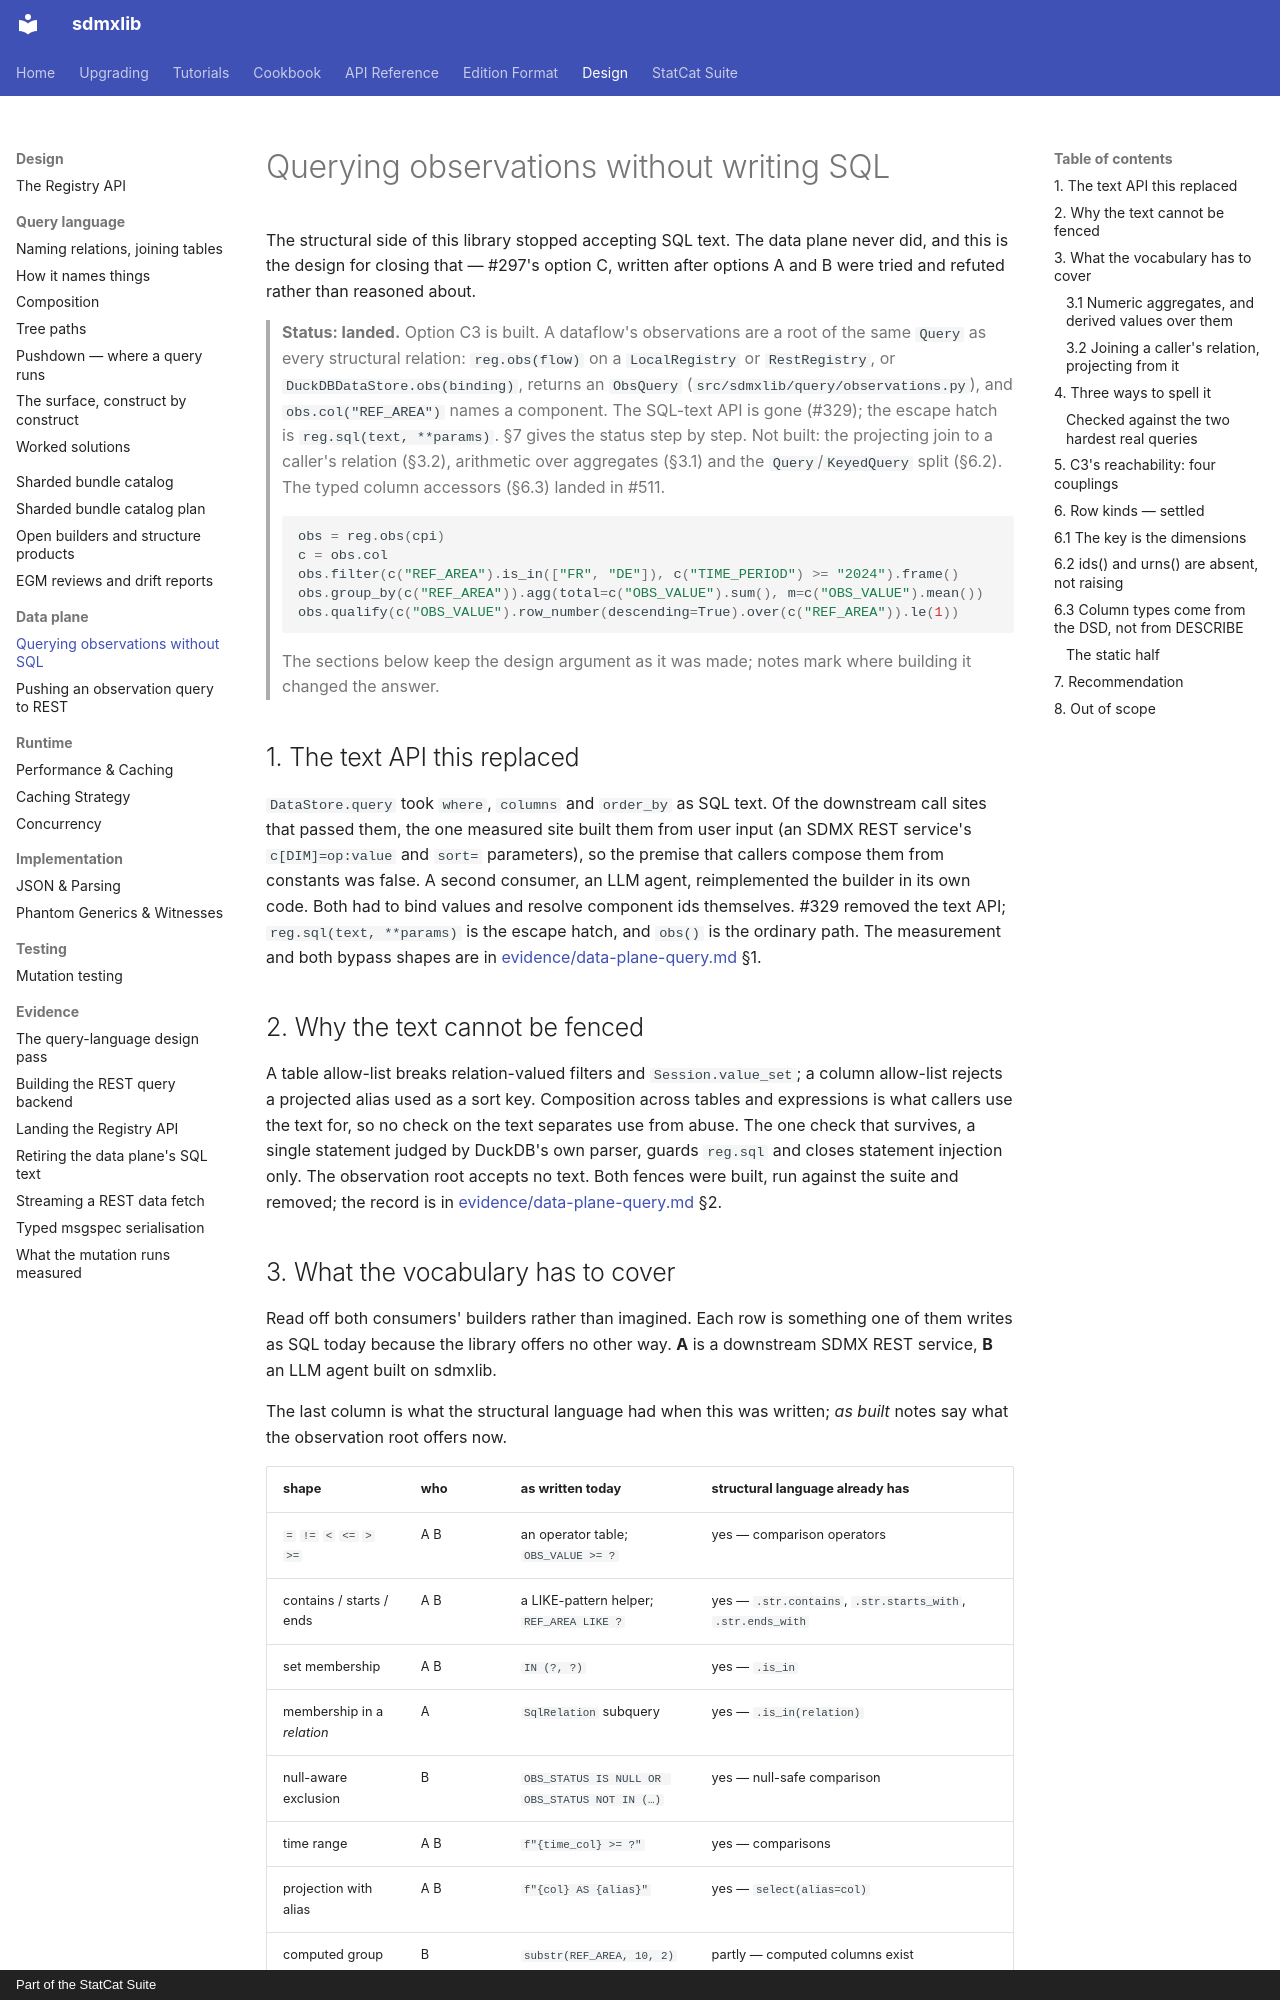

repository: StatCat-Suite/sdmxlib · page: design/data-plane-query/index.html · generator: mkdocs · copyright: Part of the StatCat Suite

# Querying observations without writing SQL

The structural side of this library stopped accepting SQL text. The data plane
never did, and this is the design for closing that — #297's option C, written
after options A and B were tried and refuted rather than reasoned about.

> **Status: landed.** Option C3 is built. A dataflow's observations are a root
> of the same `Query` as every structural relation: `reg.obs(flow)`
> on a `LocalRegistry` or `RestRegistry`, or
> `DuckDBDataStore.obs(binding)`, returns an `ObsQuery`
> (`src/sdmxlib/query/observations.py`), and `obs.col("REF_AREA")` names a
> component. The SQL-text API is gone (#329); the escape hatch is
> `reg.sql(text, **params)`. §7 gives the status step by step. Not built:
> the projecting join to a caller's relation (§3.2), arithmetic over
> aggregates (§3.1) and the `Query`/`KeyedQuery` split (§6.2). The typed
> column accessors (§6.3) landed in #511.
>
> ```python
> obs = reg.obs(cpi)
> c = obs.col
> obs.filter(c("REF_AREA").is_in(["FR", "DE"]), c("TIME_PERIOD") >= "2024").frame()
> obs.group_by(c("REF_AREA")).agg(total=c("OBS_VALUE").sum(), m=c("OBS_VALUE").mean())
> obs.qualify(c("OBS_VALUE").row_number(descending=True).over(c("REF_AREA")).le(1))
> ```
>
> The sections below keep the design argument as it was made; notes mark
> where building it changed the answer.

## 1. The text API this replaced

`DataStore.query` took `where`, `columns` and `order_by` as SQL text. Of the
downstream call sites that passed them, the one measured site built them from
user input (an SDMX REST service's `c[DIM]=op:value` and `sort=` parameters),
so the premise that callers compose them from constants was false. A second
consumer, an LLM agent, reimplemented the builder in its own code. Both had to
bind values and resolve component ids themselves. #329 removed the text API;
`reg.sql(text, **params)` is the escape hatch, and `obs()` is the ordinary
path. The measurement and both bypass shapes are in
[evidence/data-plane-query.md](evidence/data-plane-query.md) §1.

## 2. Why the text cannot be fenced

A table allow-list breaks relation-valued filters and `Session.value_set`; a
column allow-list rejects a projected alias used as a sort key. Composition
across tables and expressions is what callers use the text for, so no check on
the text separates use from abuse. The one check that survives, a single
statement judged by DuckDB's own parser, guards `reg.sql` and closes statement
injection only. The observation root accepts no text. Both fences
were built, run against the suite and removed; the record is in
[evidence/data-plane-query.md](evidence/data-plane-query.md) §2.
